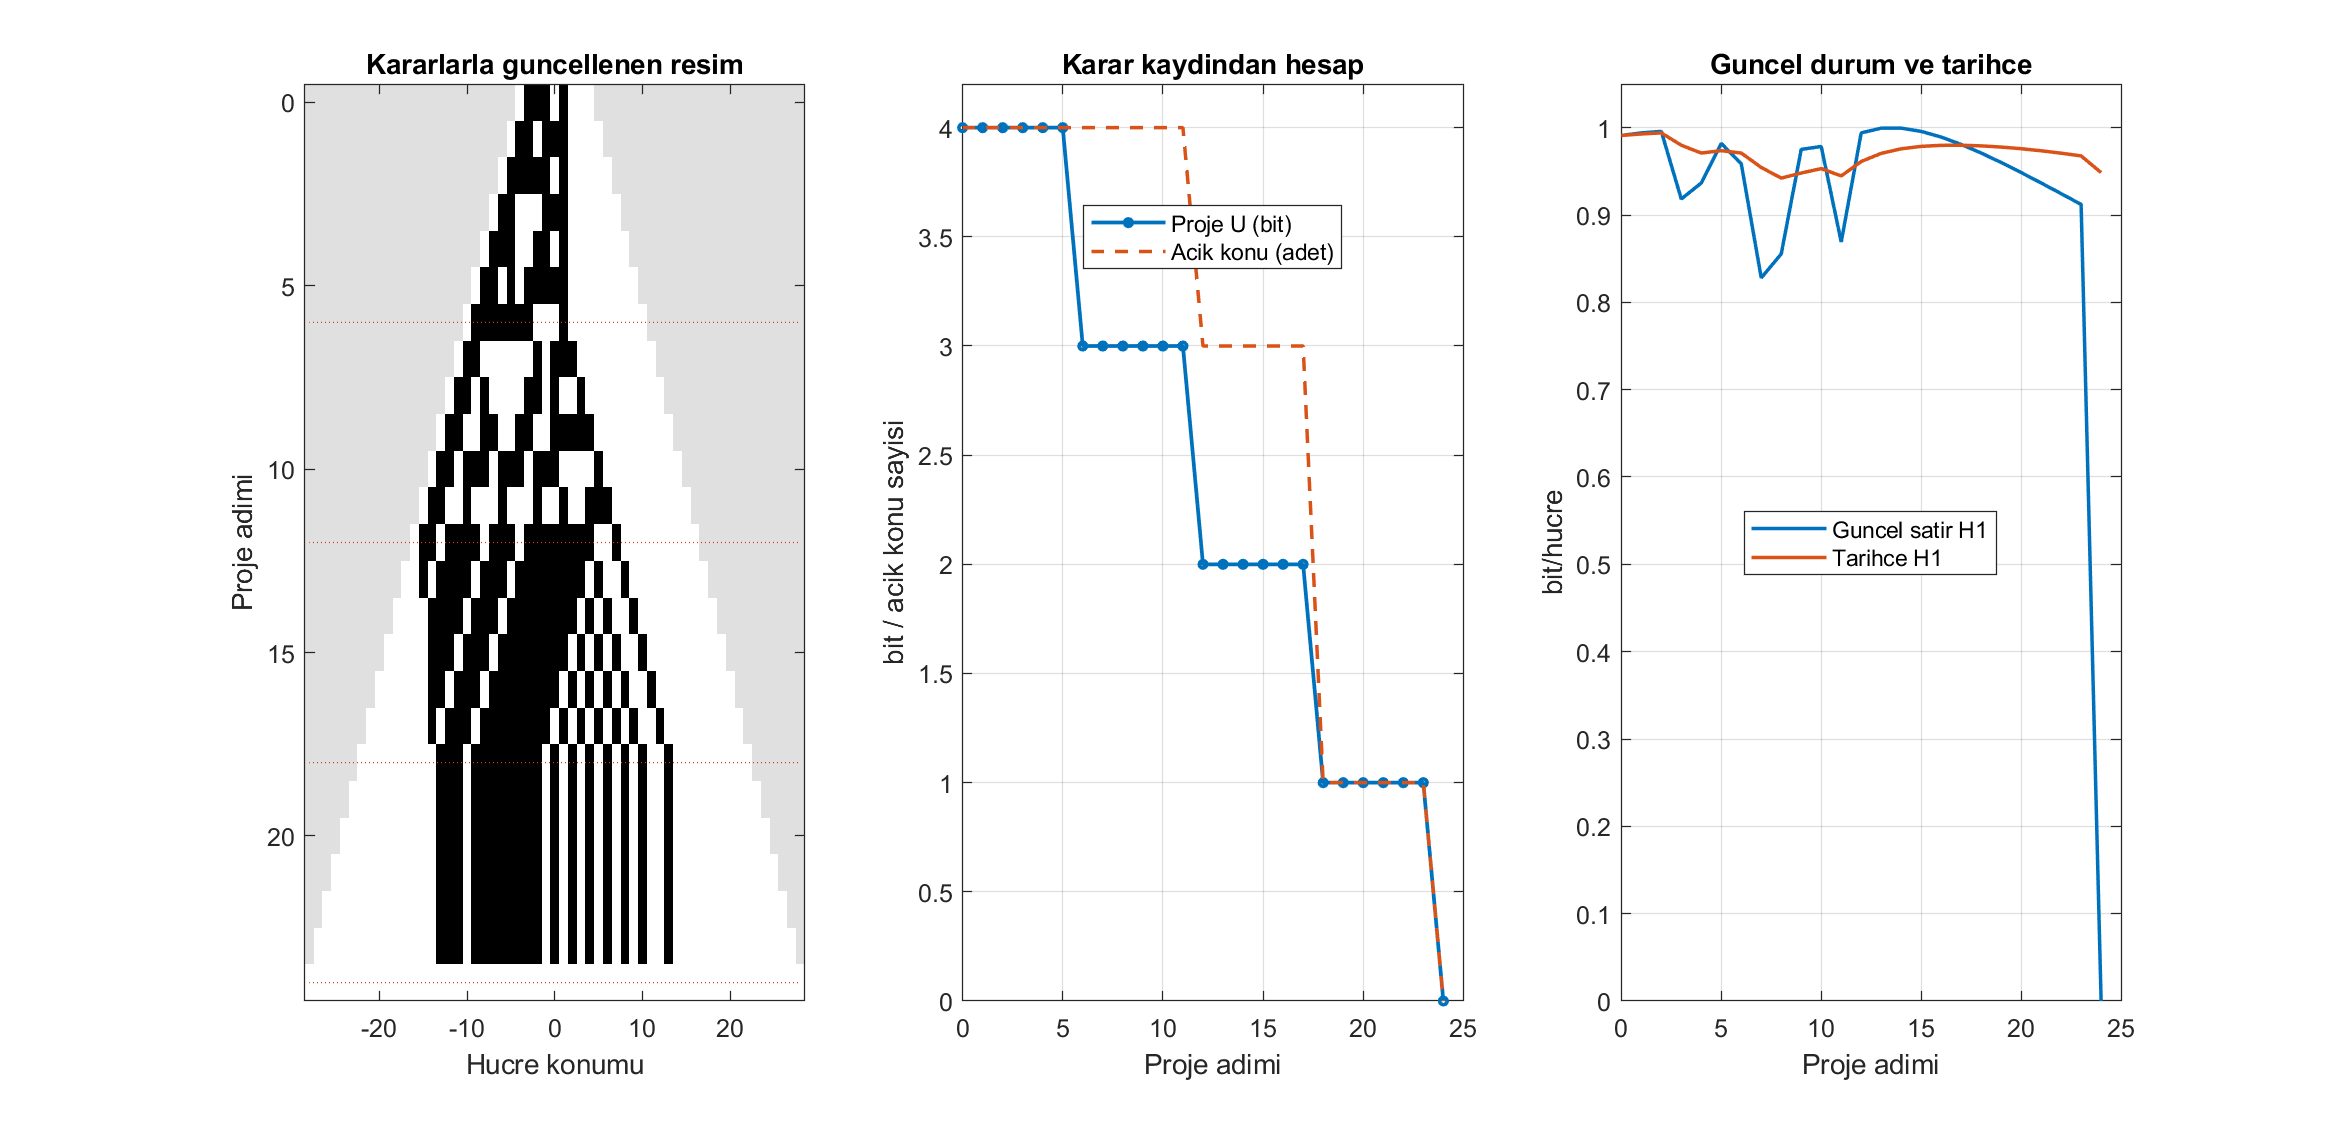

Data behind this chart, as committed beside it:
Step, Rule, Width, Ones, H1, H2, HistoryH1, ProjectU, Candidates, OpenTopics, Verified, ProjectedCells, RowBits
0, 0, 9, 4, 0.9911, 2, 0.9911, 4, 16, 4, 0, 0, 011101000
1, 110, 11, 5, 0.994, 1.971, 0.9928, 4, 16, 4, 0, 0, 01101110000
2, 110, 13, 6, 0.9957, 1.918, 0.994, 4, 16, 4, 0, 0, 0111110100000
3, 110, 15, 5, 0.9183, 1.778, 0.9799, 4, 16, 4, 0, 0, 011000111000000
4, 110, 17, 6, 0.9367, 1.88, 0.971, 4, 16, 4, 0, 0, 01110011010000000
5, 110, 19, 8, 0.9819, 1.905, 0.9737, 4, 16, 4, 0, 0, 0110101111100000000
6, 110, 21, 8, 0.9587, 1.685, 0.971, 3, 8, 4, 0, 0, 011111110001000000000
7, 30, 23, 6, 0.8281, 1.624, 0.9544, 3, 8, 4, 0, 0, 01100000010111000000000
8, 30, 25, 7, 0.8555, 1.742, 0.9422, 3, 8, 4, 0, 0, 0110100001101001000000000
9, 30, 27, 11, 0.9751, 1.866, 0.9481, 3, 8, 4, 0, 0, 011001100110011111000000000
10, 30, 29, 12, 0.9784, 1.917, 0.9531, 3, 8, 4, 0, 0, 01101110111011100001000000000
11, 30, 31, 9, 0.8691, 1.761, 0.9447, 3, 8, 4, 0, 0, 0110010001000100100111000000000
12, 30, 33, 18, 0.994, 1.88, 0.9612, 2, 4, 3, 0, 0, 011011110111011111111001000000000
13, 184, 35, 18, 0.9994, 1.933, 0.9706, 2, 4, 3, 0, 0, 00101111011101111111101001000000000
14, 184, 37, 18, 0.9995, 1.918, 0.9758, 2, 4, 3, 0, 0, 0000111101110111111110101001000000000
15, 184, 39, 18, 0.9957, 1.946, 0.9786, 2, 4, 3, 0, 0, 000001110111011111111010101001000000000
16, 184, 41, 18, 0.9892, 1.959, 0.9798, 2, 4, 3, 0, 0, 0000001101110111111110101010100100000000…
17, 184, 43, 18, 0.9808, 1.959, 0.9799, 2, 4, 3, 0, 0, 0000000101110111111110101010101001000000…
18, 184, 45, 18, 0.971, 1.935, 0.9792, 1, 2, 1, 0, 0, 0000000001110111111110101010101010010000…
19, 204, 47, 18, 0.9601, 1.908, 0.9778, 1, 2, 1, 0, 0, 0000000000111011111111010101010101001000…
20, 204, 49, 18, 0.9486, 1.88, 0.9759, 1, 2, 1, 0, 0, 0000000000011101111111101010101010100100…
21, 204, 51, 18, 0.9367, 1.851, 0.9735, 1, 2, 1, 0, 0, 0000000000001110111111110101010101010010…
22, 204, 53, 18, 0.9245, 1.822, 0.9708, 1, 2, 1, 0, 0, 0000000000000111011111111010101010101001…
23, 204, 55, 18, 0.9121, 1.792, 0.9677, 1, 2, 1, 0, 0, 0000000000000011101111111101010101010100…
24, 204, 57, 0, -0, -0, 0.9486, -0, 1, 0, 4, 18, 0000000000000000000000000000000000000000…
